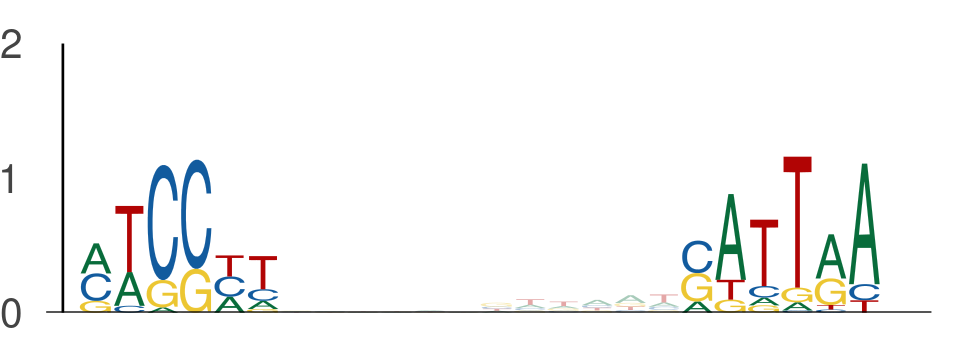

The data file committed next to this chart (first rows):
seq_index, start_position, end_position, is_reversed_complement
1955, 3, 9, 0
1955, 21, 27, 0
2349, 70, 76, 0
2349, 88, 94, 0
1089, 66, 72, 0
1089, 84, 90, 0
421, 95, 101, 0
421, 113, 119, 0
550, 66, 72, 0
550, 84, 90, 0
3291, 16, 22, 0
3291, 34, 40, 0
5377, 106, 112, 0
5377, 124, 130, 0
3569, 88, 94, 0
3569, 106, 112, 0
435, 18, 24, 0
435, 36, 42, 0
5454, 45, 51, 0
5454, 63, 69, 0
1373, 56, 62, 0
1373, 74, 80, 0
5400, 66, 72, 0
5400, 84, 90, 0
144, 36, 42, 0
144, 54, 60, 0
1669, 101, 107, 0
1669, 119, 125, 0
157, 70, 76, 0
157, 88, 94, 0
2712, 66, 72, 0
2712, 84, 90, 0
4155, 66, 72, 0
4155, 84, 90, 0
1069, 52, 58, 0
1069, 70, 76, 0
3051, 66, 72, 0
3051, 84, 90, 0
3051, 70, 76, 0
3051, 88, 94, 0
3855, 118, 124, 0
3855, 136, 142, 0
2420, 66, 72, 0
2420, 84, 90, 0
1474, 100, 106, 0
1474, 118, 124, 0
5009, 51, 57, 0
5009, 69, 75, 0
4104, 11, 17, 0
4104, 29, 35, 0
5320, 1, 7, 0
5320, 19, 25, 0
3689, 1, 7, 0
3689, 19, 25, 0
2441, 66, 72, 0
2441, 84, 90, 0
2238, 59, 65, 0
2238, 77, 83, 0
3446, 94, 100, 0
3446, 112, 118, 0
... 1,560 more rows
